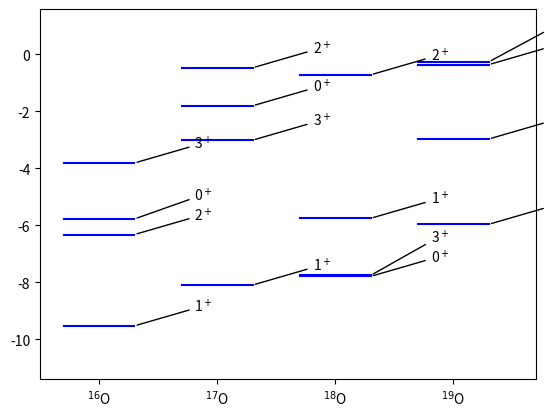

Python code for this plot:
# -*- coding: utf-8 -*-
"""
Created on Fri Jun 12 12:38:51 2015

common types of plots that require specialized construction

@author: jonesad
"""


def spectra(lnpaEnergies, lsSpecies, llsJPi, sPath='', fSparse=0.05, nSpc=20):
    '''
        Input is a list of the numpy arrays of energies and a list of names for
        the species, and a list of the spins and parities for each level.
        Output is a spectra plot where all the species are labeled on the
        xaxis. If a path is given save the plot there otherwise show the plot.
    '''
    if len(lsSpecies) != len(lnpaEnergies):
        print ('Error: ', len(lsSpecies), 'labels found. For',
               len(lnpaEnergies), 'spectra.')
        return []
    if fSparse < 0 or fSparse > 0.5:
        print ('Error fSparse is:', fSparse,
               'but thevalid range is 0<fSparse<0.5')
    from matplotlib import pyplot as plt
    import numpy as np
    fig, ax = plt.subplots()
    ax.set_xlim([0, len(lsSpecies) + fSparse])
    tickray = np.array(range(len(lsSpecies))) + 0.5
    ax.xaxis.set_ticks(tickray)
    Emax = ''
    Emin = ''
    for nIdx, npaEnergies in enumerate(lnpaEnergies):
        if Emax != '':
            temp = float(np.max(npaEnergies))
            if temp > Emax:
                Emax = temp
        else:
            Emax = np.max(npaEnergies)
        if Emin != '':
            temp = np.min(npaEnergies)
            if temp < Emin:
                Emin = temp
        else:
            Emin = np.min(npaEnergies)
    Erng = Emax - Emin
    ax.set_ylim([Emin - fSparse * Erng, Emax + fSparse * Erng])
    ax.set_xticklabels(lsSpecies)
    for nIdx, npaEnergies in enumerate(lnpaEnergies):
        rhs = nIdx + (1 - fSparse)
        targets = [(rhs, y) for y in npaEnergies]
        stack = ax.transData.transform(targets)
        labels = llsJPi[nIdx]
        npaEnergies.sort()
        stack, labels = stackLabels(stack, labels, nSpc)
        stack = [(x + nSpc, y) for (x, y) in stack]
        arrowprops = dict(arrowstyle="-", connectionstyle="arc3", color='k')
        for nlIdx, fE in enumerate(npaEnergies):
            ax.plot([nIdx + fSparse, nIdx + (1 - fSparse)], [fE, fE],
                    color='b')
            ax.annotate(labels[nlIdx], xy=(nIdx + (1 - fSparse), fE),
                        textcoords='figure pixels', xytext=stack[nlIdx],
                        arrowprops=arrowprops)
    if sPath != '':
        plt.savefig(sPath)
    else:
        plt.show()


def stackLabels(stack, labels, nSpc):
    import numpy
    stack = numpy.array(stack)
    newLab = [l for (s, l) in sorted(zip(stack[:, 1], labels))]
    newstack = numpy.sort(stack, axis=0)
    for nJIdx in range(len(stack)):
        if nJIdx > 0 and newstack[nJIdx][1] - newstack[nJIdx - 1][1] < nSpc:
            newstack[nJIdx][1] = newstack[nJIdx - 1][1] + nSpc
    return newstack, newLab

import numpy as np
en = []
lab = []
jpi = []

for nidx in range(4):
    en.append(np.random.uniform(-10, 0, 4))
    lab.append('$^{' + str(16 + nidx) + '}$O')
    jpi.append([str(num)+'$^+$' for num in range(4)])
    sparit = []
#fname = 'test'
spectra(en, lab, jpi, '', fSparse=0.2)
